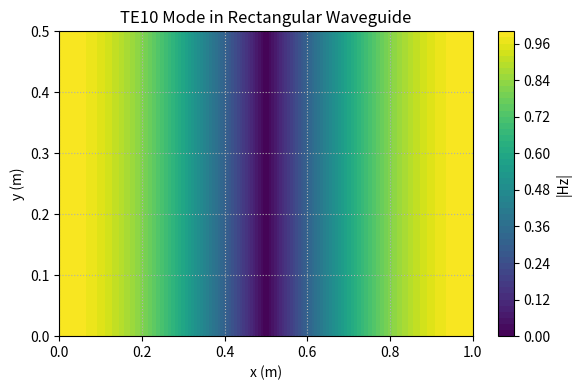
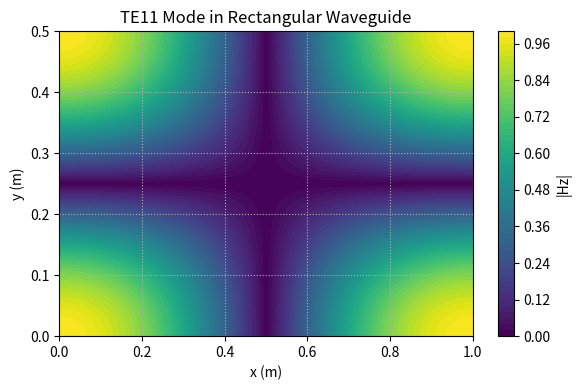
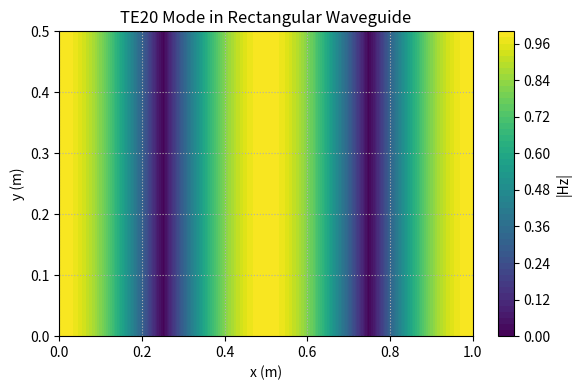

Here is the Python script that generated these plots, in order:
import numpy as np
import matplotlib.pyplot as plt

def plot_te_mode(m, n, a=1.0, b=0.5, resolution=100):
    """
    Plot the magnitude of the TE_mn mode field pattern in a rectangular waveguide.
    
    Parameters:
        m, n       : Mode indices (integers)
        a, b       : Waveguide dimensions (in meters)
        resolution : Grid resolution for plotting
    """
    x = np.linspace(0, a, resolution)
    y = np.linspace(0, b, resolution)
    X, Y = np.meshgrid(x, y)

    Hz = np.cos(m * np.pi * X / a) * np.cos(n * np.pi * Y / b)
    field_magnitude = np.abs(Hz)

    plt.figure(figsize=(6, 4))
    plt.contourf(X, Y, field_magnitude, 50, cmap='viridis')
    plt.colorbar(label='|Hz|')
    plt.title(f'TE{m}{n} Mode in Rectangular Waveguide')
    plt.xlabel('x (m)')
    plt.ylabel('y (m)')
    plt.grid(True, linestyle=':')
    plt.tight_layout()
    plt.show()

# Example usage: plot TE10, TE11, and TE20
plot_te_mode(1, 0)  # Dominant mode
plot_te_mode(1, 1)  # Higher-order mode
plot_te_mode(2, 0)  # Higher-order mode
